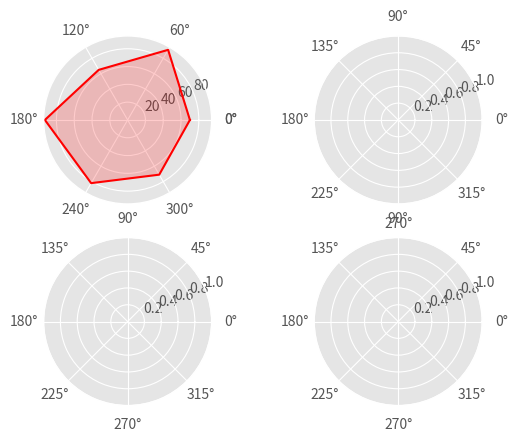

Reproduce this figure in Python. (Note: this script raises an exception after producing the figure.)
# _*_  coding:utf-8 _*_
import numpy as np
import matplotlib.pyplot as plt
from matplotlib.font_manager import FontProperties

plt.style.use('ggplot')

font = FontProperties(fname=r'C:\Windows\Fonts\simfang.ttf', size=12)

ability_size = 6
ability_label = [u'进攻', u'防守', u'盘带', u'速度', u'体力', u'射术']

ax1 = plt.subplot(221, projection='polar')
ax2 = plt.subplot(222, projection='polar')
ax3 = plt.subplot(223, projection='polar')
ax4 = plt.subplot(224, projection='polar')

player = {
    'M': np.random.randint(size=ability_size, low=60, high=99),
    'H': np.random.randint(size=ability_size, low=60, high=99),
    'P': np.random.randint(size=ability_size, low=60, high=99),
    'Q': np.random.randint(size=ability_size, low=60, high=99)
}

theta = np.linspace(0, 2*np.pi, 6, endpoint=False)

theta = np.append(theta, theta[0])

player['M'] = np.append(player['M'], player['M'][0])
ax1.plot(theta, player['M'], 'r')
ax1.fill(theta, player['M'], 'r', alpha=0.2)
ax1.set_xticks(theta)
ax1.set_xticklabels(ability_label, y=0.05, fontproperties=font)
ax1.set_title(u'梅西', position=(0.5, 1.01), fontproperties=font, color='r', size=20)
ax1.set_yticks([20, 40, 60, 80])

player['H'] = np.append(player['H'], player['H'][0])
ax2.plot(theta, player['H'], 'g')
ax2.fill(theta, player['H'], 'g', alpha=0.2)
ax2.set_xticks(theta)
ax2.set_xticklabels(ability_label, y=0.05, fontproperties=font)
ax2.set_title(u'哈文', position=(0.5, 1.01), fontproperties=font, color='r', size=20)
ax2.set_yticks([20, 40, 60, 80])

player['P'] = np.append(player['P'], player['P'][0])
ax3.plot(theta, player['P'], 'b')
ax3.fill(theta, player['P'], 'b', alpha=0.2)
ax3.set_xticks(theta)
ax3.set_xticklabels(ability_label, y=0.05, fontproperties=font)
ax3.set_title(u'皮克', position=(0.5, 1.01), fontproperties=font, color='r', size=20)
ax3.set_yticks([20, 40, 60, 80])

player['Q'] = np.append(player['Q'], player['Q'][0])
ax4.plot(theta, player['Q'], 'y')
ax4.fill(theta, player['Q'], 'y', alpha=0.2)
ax4.set_xticks(theta)
ax4.set_xticklabels(ability_label, y=0.05, fontproperties=font)
ax4.set_title(u'球球', position=(0.5, 1.01), fontproperties=font, color='r', size=20)
ax4.set_yticks([20, 40, 60, 80])

plt.show()